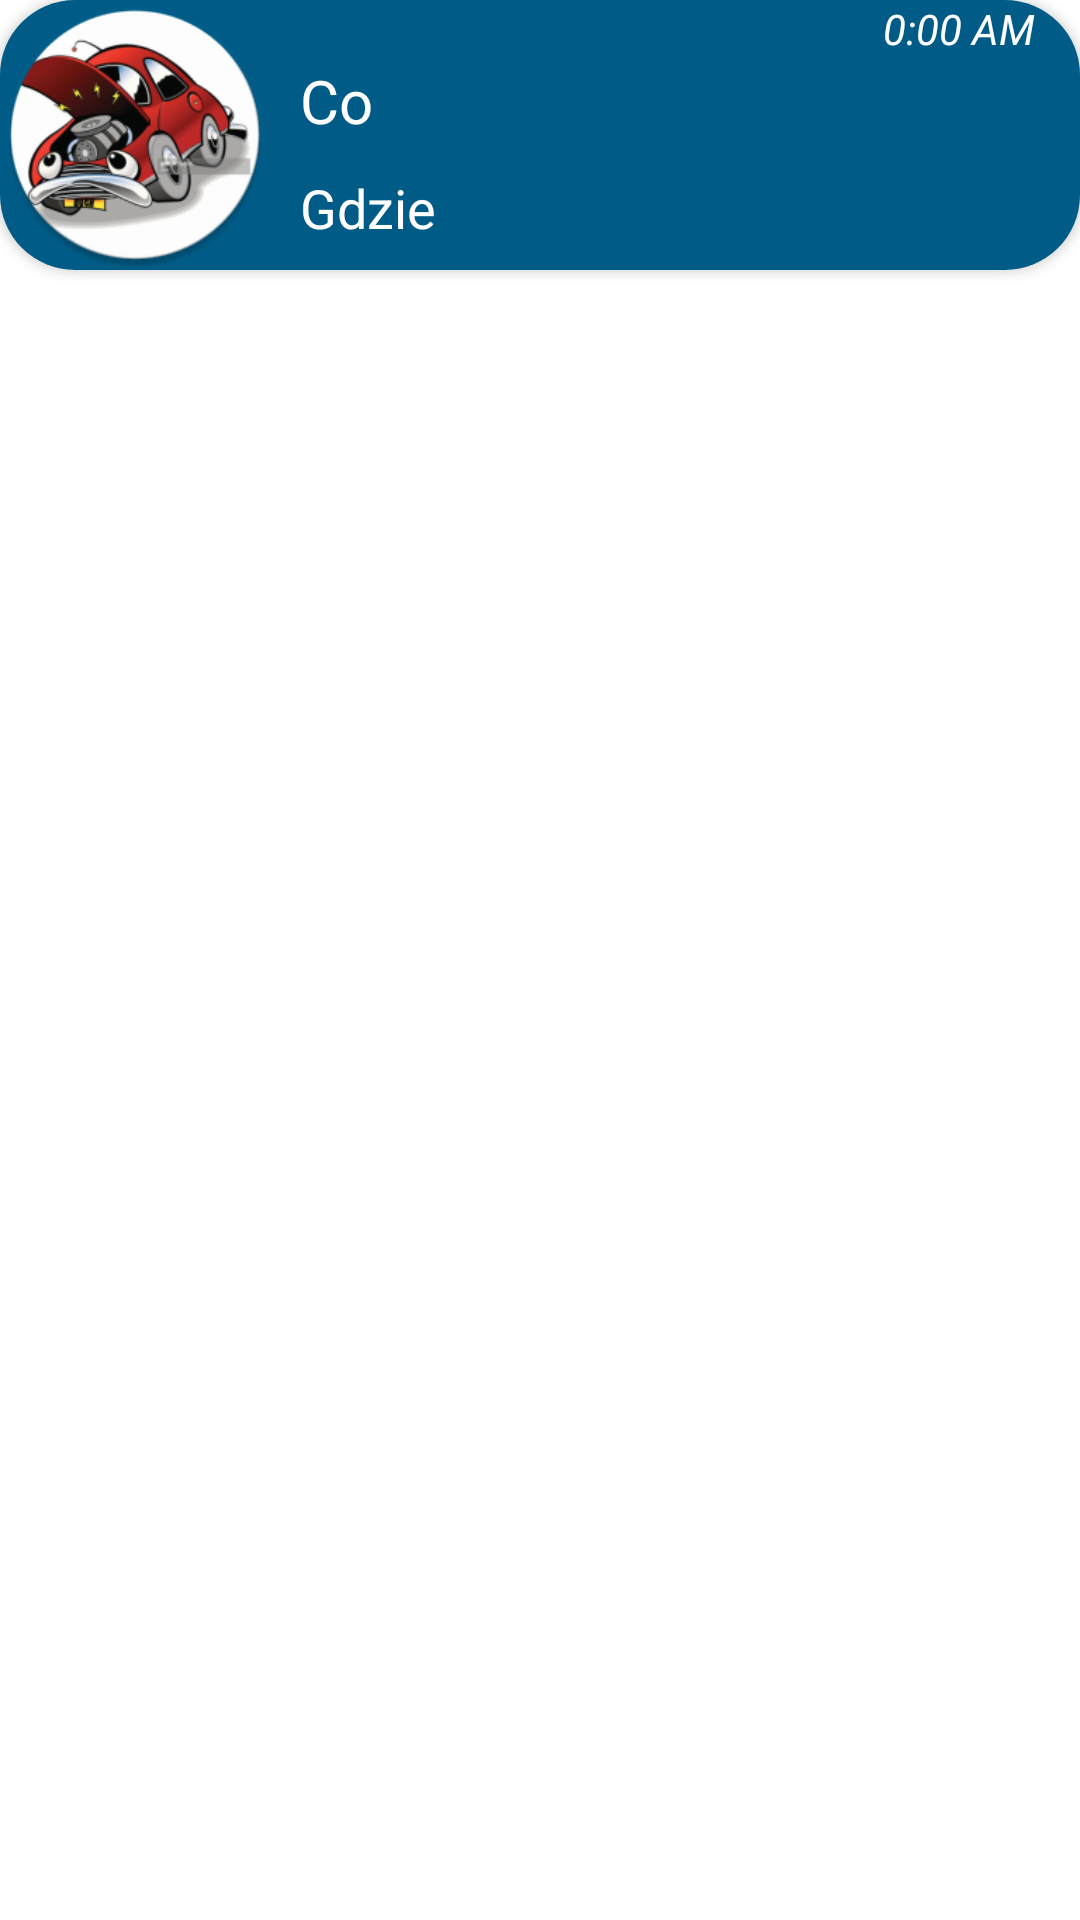

Layout XML and referenced resources for this Android screen:
<!-- AndroidManifest.xml: application theme Theme.MyApp -->
<!-- res/layout/wpis_example.xml -->
<?xml version="1.0" encoding="utf-8"?>
<LinearLayout
    xmlns:android="http://schemas.android.com/apk/res/android"
    xmlns:tools="http://schemas.android.com/tools"
    android:layout_width="match_parent"
    android:layout_height="111dp"
    xmlns:app="http://schemas.android.com/apk/res-auto"
    android:id="@+id/mylist"
    tools:ignore="InvalidId">


    <androidx.cardview.widget.CardView
        android:layout_width="match_parent"
        android:layout_height="wrap_content"
        tools:ignore="MissingConstraints"
        app:cardCornerRadius="25dp">

        <RelativeLayout
            android:layout_width="match_parent"
            android:layout_height="match_parent"
            android:background="@color/color_main">

            <ImageView
                android:id="@+id/obrazek"
                android:layout_width="90dp"
                android:layout_height="90dp"
                android:layout_centerVertical="true"
                android:scaleType="centerCrop"
                android:src="@mipmap/ic_launcher_round" />

            <TextView
                android:id="@+id/pole_co"
                android:layout_width="match_parent"
                android:layout_height="wrap_content"
                android:layout_marginLeft="10dp"
                android:layout_marginTop="20dp"
                android:layout_toRightOf="@id/obrazek"
                android:text="Co"
                android:textColor="@color/white"
                android:textSize="20sp">

            </TextView>

            <TextView
                android:id="@+id/pole_gdzie"
                android:layout_width="match_parent"
                android:layout_height="wrap_content"
                android:layout_below="@+id/pole_co"
                android:layout_marginLeft="10dp"
                android:layout_marginTop="10dp"
                android:layout_toRightOf="@id/obrazek"
                android:text="Gdzie"
                android:textColor="@color/white"
                android:textSize="18sp">
            </TextView>

            <TextView
                android:id="@+id/czas"
                android:layout_width="wrap_content"
                android:layout_height="wrap_content"
                android:layout_alignParentRight="true"
                android:layout_marginRight="15dp"
                android:text="0:00 AM"
                android:textStyle="italic"
                android:textColor="@color/white" />

        </RelativeLayout>
    </androidx.cardview.widget.CardView>
</LinearLayout>
<!-- resources referenced by this layout -->
<resources>
  <color name="color_main">#005C87</color>
  <color name="white">#FFFFFFFF</color>
  <!-- mipmap ic_launcher_round: png bitmap (mipmap-hdpi, 9099 bytes) -->
  <style name="Theme.MyApp" parent="Theme.MaterialComponents.DayNight.DarkActionBar">
          
          <item name="colorPrimary">@color/black</item>
          <item name="colorPrimaryVariant">@color/black</item>
          <item name="colorOnPrimary">@color/color_main</item>
          
          <item name="colorSecondary">@color/color_main</item>
          <item name="colorSecondaryVariant">@color/color_main</item>
          <item name="colorOnSecondary">@color/color_main</item>
          
          <item name="android:statusBarColor" tools:targetApi="l">?attr/colorPrimaryVariant</item>
          
      </style>
  <color name="black">#FF000000</color>
</resources>
